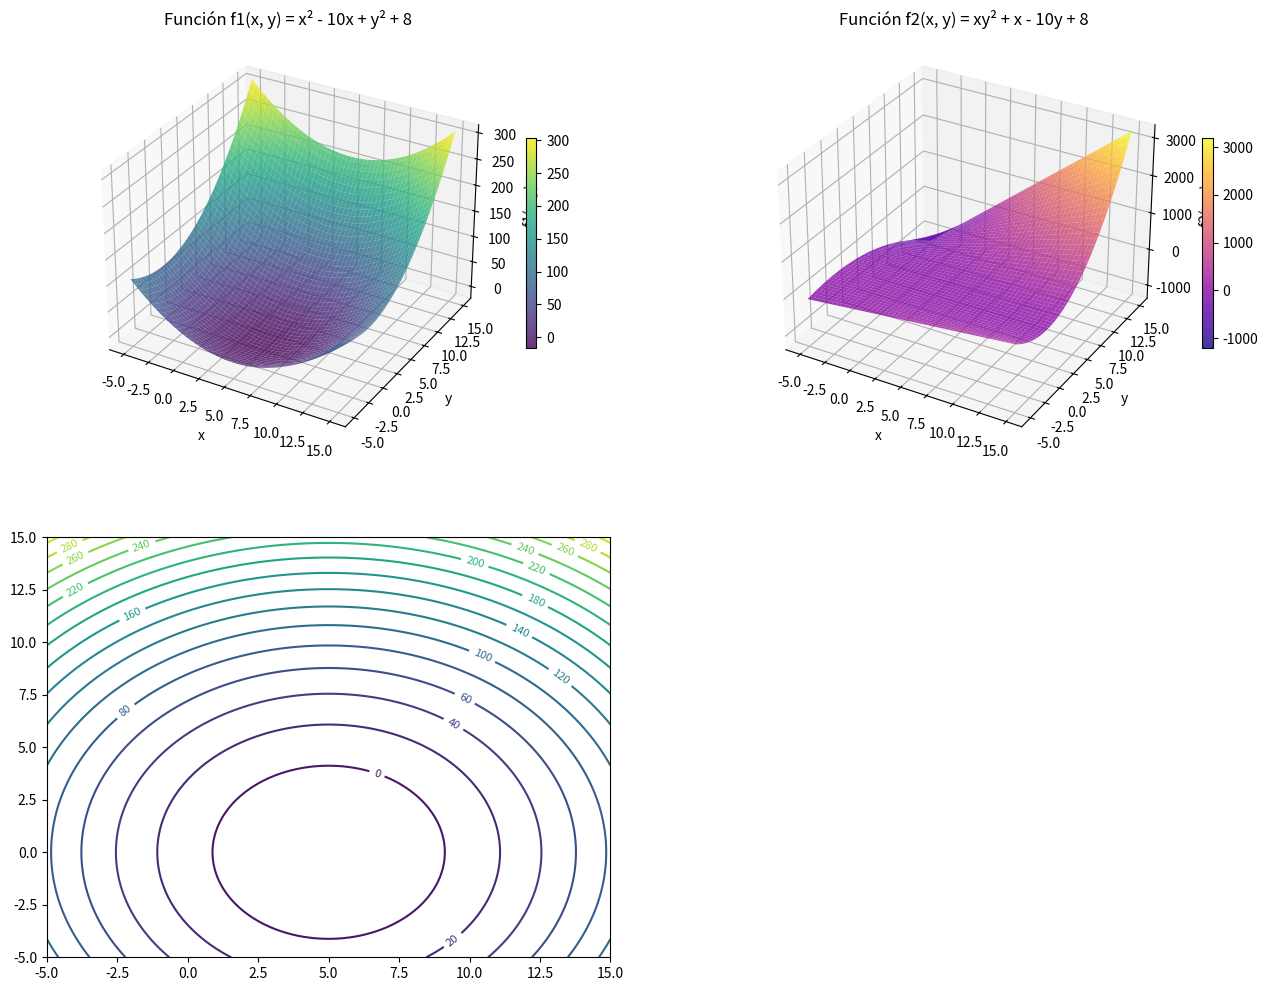

Reproduce this figure in Python.
from mpl_toolkits.mplot3d import Axes3D
import numpy as np
import matplotlib.pyplot as plt
import matplotlib
matplotlib.use('Agg')  # Configurar backend para no mostrar gráficas


def f1(x, y):
    """Función f1(x, y) = x² - 10x + y² + 8"""
    return x**2 - 10*x + y**2 + 8


def f2(x, y):
    """Función f2(x, y) = xy² + x - 10y + 8"""
    return x*y**2 + x - 10*y + 8


# Crear grilla de puntos para las gráficas
x = np.linspace(-5, 15, 100)
y = np.linspace(-5, 15, 100)
X, Y = np.meshgrid(x, y)

# Calcular valores de las funciones
Z1 = f1(X, Y)
Z2 = f2(X, Y)

# Crear figura con subplots para las gráficas 3D
fig = plt.figure(figsize=(16, 12))

# Gráfica 3D de f1
ax1 = fig.add_subplot(2, 2, 1, projection='3d')
surf1 = ax1.plot_surface(X, Y, Z1, cmap='viridis', alpha=0.8)
ax1.set_title('Función f1(x, y) = x² - 10x + y² + 8', fontsize=12)
ax1.set_xlabel('x')
ax1.set_ylabel('y')
ax1.set_zlabel('f1(x, y)')
fig.colorbar(surf1, ax=ax1, shrink=0.5)

# Gráfica 3D de f2
ax2 = fig.add_subplot(2, 2, 2, projection='3d')
surf2 = ax2.plot_surface(X, Y, Z2, cmap='plasma', alpha=0.8)
ax2.set_title('Función f2(x, y) = xy² + x - 10y + 8', fontsize=12)
ax2.set_xlabel('x')
ax2.set_ylabel('y')
ax2.set_zlabel('f2(x, y)')
fig.colorbar(surf2, ax=ax2, shrink=0.5)

# Gráfica de contorno de f1
ax3 = fig.add_subplot(2, 2, 3)
contour1 = ax3.contour(X, Y, Z1, levels=20, cmap='viridis')
ax3.clabel(contour1, inline=True, fontsize=8)

